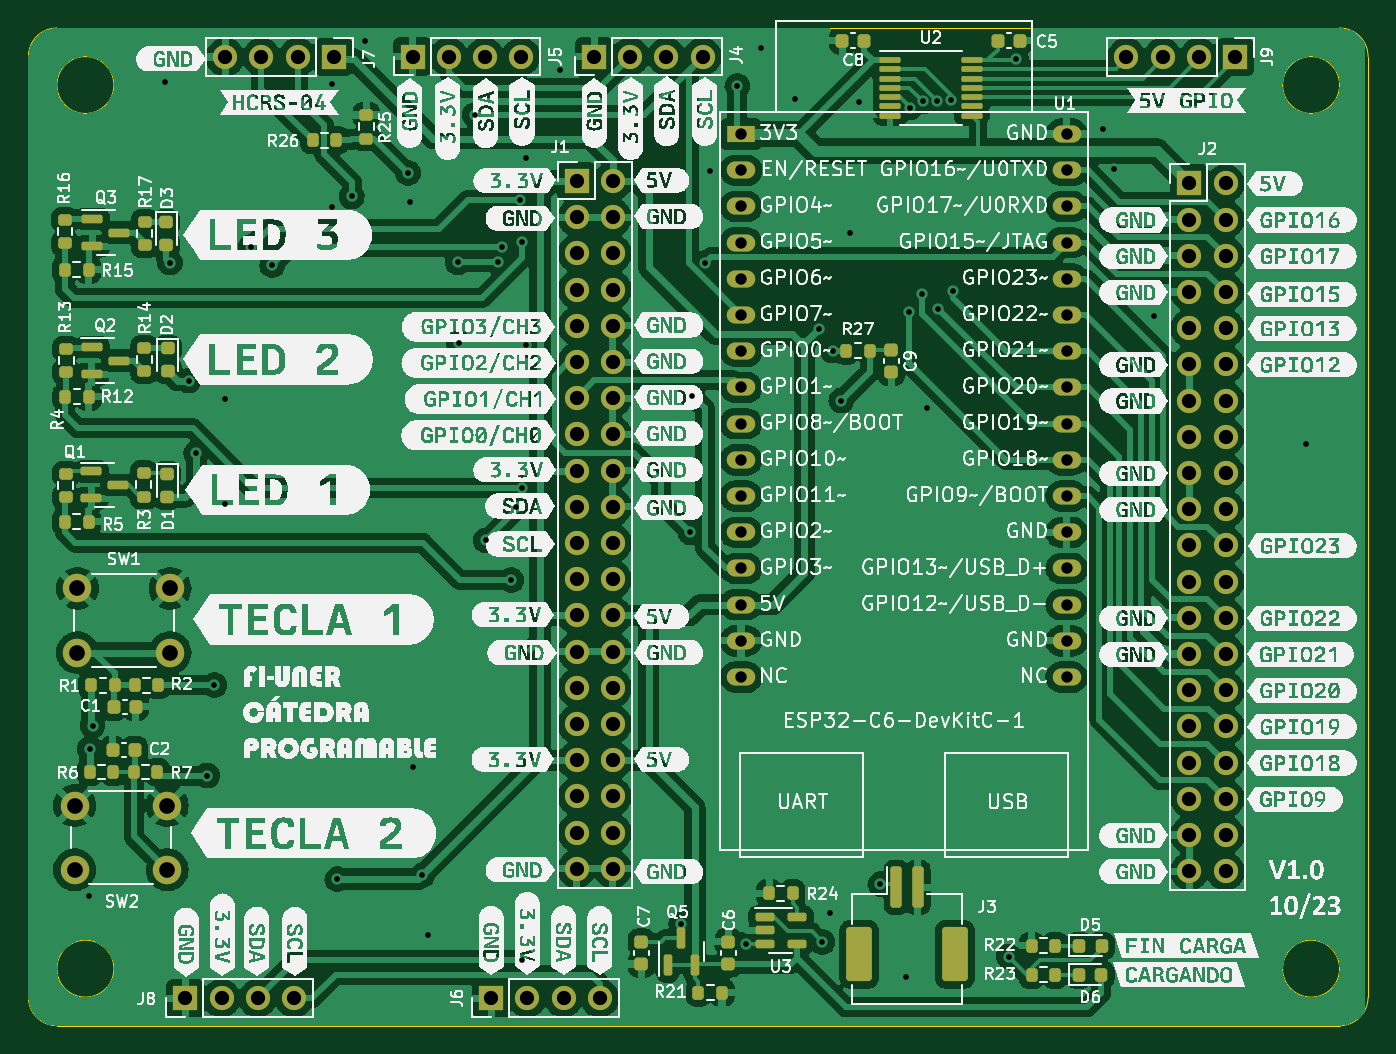
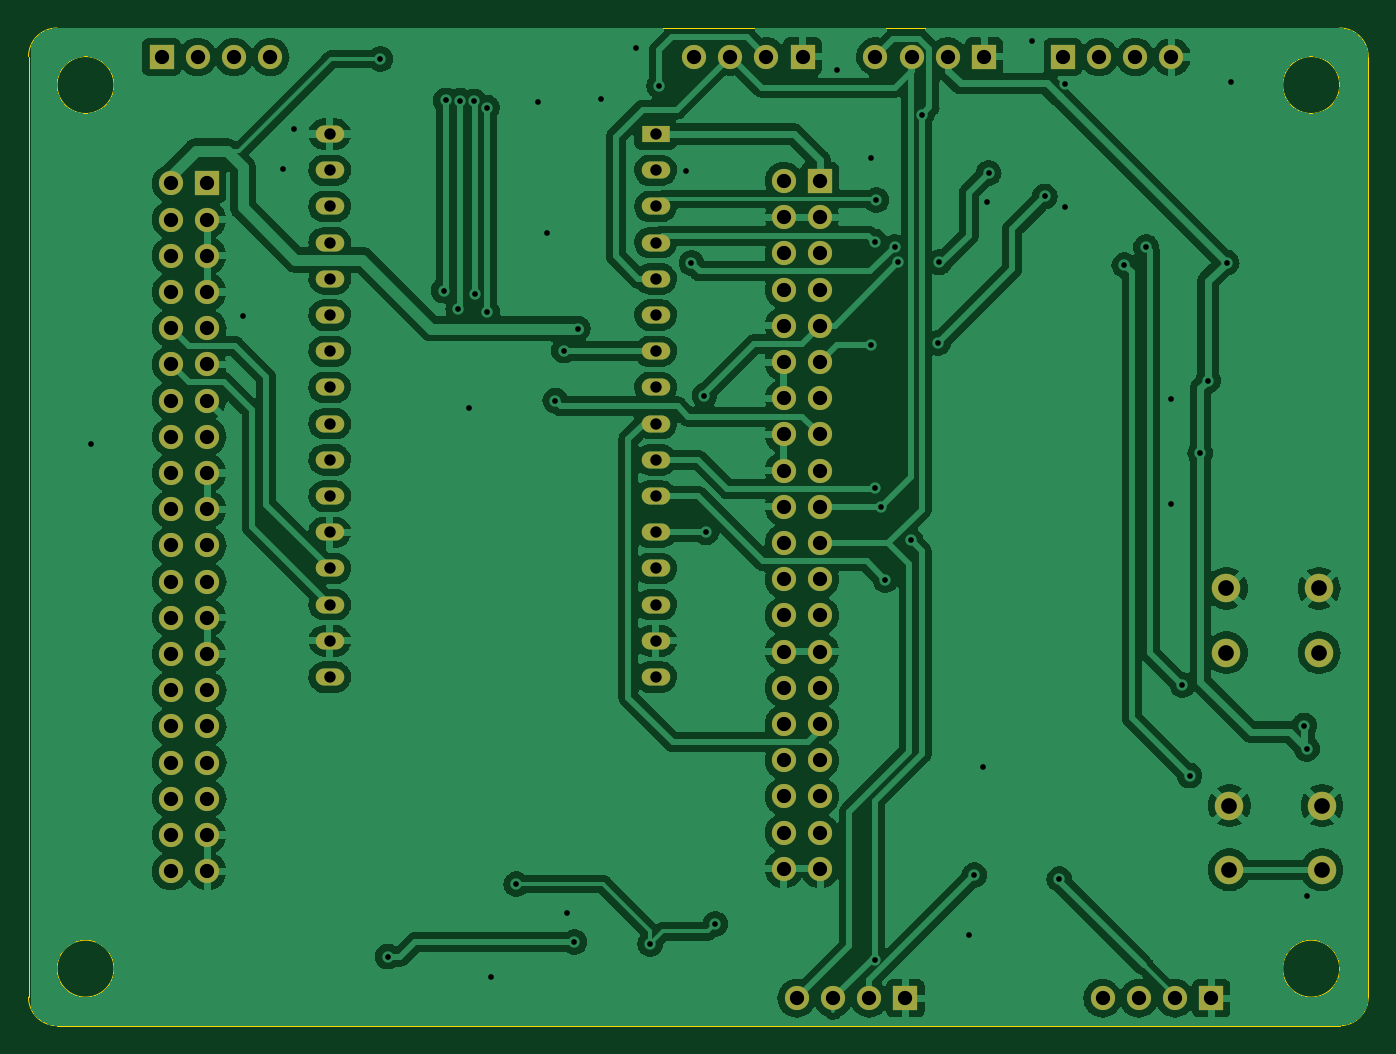
Circuit board: 11 layer files. Board 94.0 x 70.0 mm.
- bottom_copper: ESP-EDU-B_Cu.gbr (318745 bytes)
- bottom_mask: ESP-EDU-B_Mask.gbr (4476 bytes)
- paste: ESP-EDU-B_Paste.gbr (454 bytes)
- bottom_silk: ESP-EDU-B_Silkscreen.gbr (455 bytes)
- outline: ESP-EDU-Edge_Cuts.gbr (1290 bytes)
- top_copper: ESP-EDU-F_Cu.gbr (410278 bytes)
- top_mask: ESP-EDU-F_Mask.gbr (10030 bytes)
- paste: ESP-EDU-F_Paste.gbr (6003 bytes)
- top_silk: ESP-EDU-F_Silkscreen.gbr (674050 bytes)
- drill: ESP-EDU-NPTH.drl (276 bytes)
- drill: ESP-EDU-PTH.drl (3809 bytes)

=== bottom_copper: ESP-EDU-B_Cu.gbr (318745 bytes, source omitted) ===
=== bottom_mask: ESP-EDU-B_Mask.gbr ===
%TF.GenerationSoftware,KiCad,Pcbnew,(7.0.0)*%
%TF.CreationDate,2024-01-22T14:48:16-03:00*%
%TF.ProjectId,ESP-EDU,4553502d-4544-4552-9e6b-696361645f70,rev?*%
%TF.SameCoordinates,Original*%
%TF.FileFunction,Soldermask,Bot*%
%TF.FilePolarity,Negative*%
%FSLAX46Y46*%
G04 Gerber Fmt 4.6, Leading zero omitted, Abs format (unit mm)*
G04 Created by KiCad (PCBNEW (7.0.0)) date 2024-01-22 14:48:16*
%MOMM*%
%LPD*%
G01*
G04 APERTURE LIST*
%ADD10C,2.000000*%
%ADD11R,1.700000X1.700000*%
%ADD12O,1.700000X1.700000*%
%ADD13R,2.000000X1.200000*%
%ADD14O,2.000000X1.200000*%
G04 APERTURE END LIST*
D10*
%TO.C,SW1*%
X88444000Y-79320000D03*
X94944000Y-79320000D03*
X88444000Y-83820000D03*
X94944000Y-83820000D03*
%TD*%
D11*
%TO.C,J5*%
X111951999Y-41999999D03*
D12*
X114491999Y-41999999D03*
X117031999Y-41999999D03*
X119571999Y-41999999D03*
%TD*%
D11*
%TO.C,J8*%
X96011999Y-108076999D03*
D12*
X98551999Y-108076999D03*
X101091999Y-108076999D03*
X103631999Y-108076999D03*
%TD*%
D11*
%TO.C,J7*%
X106425999Y-42036999D03*
D12*
X103885999Y-42036999D03*
X101345999Y-42036999D03*
X98805999Y-42036999D03*
%TD*%
D11*
%TO.C,J2*%
X166459999Y-50899999D03*
D12*
X168999999Y-50899999D03*
X166459999Y-53439999D03*
X168999999Y-53439999D03*
X166459999Y-55979999D03*
X168999999Y-55979999D03*
X166459999Y-58519999D03*
X168999999Y-58519999D03*
X166459999Y-61059999D03*
X168999999Y-61059999D03*
X166459999Y-63599999D03*
X168999999Y-63599999D03*
X166459999Y-66139999D03*
X168999999Y-66139999D03*
X166459999Y-68679999D03*
X168999999Y-68679999D03*
X166459999Y-71219999D03*
X168999999Y-71219999D03*
X166459999Y-73759999D03*
X168999999Y-73759999D03*
X166459999Y-76299999D03*
X168999999Y-76299999D03*
X166459999Y-78839999D03*
X168999999Y-78839999D03*
X166459999Y-81379999D03*
X168999999Y-81379999D03*
X166459999Y-83919999D03*
X168999999Y-83919999D03*
X166459999Y-86459999D03*
X168999999Y-86459999D03*
X166459999Y-88999999D03*
X168999999Y-88999999D03*
X166459999Y-91539999D03*
X168999999Y-91539999D03*
X166459999Y-94079999D03*
X168999999Y-94079999D03*
X166459999Y-96619999D03*
X168999999Y-96619999D03*
X166459999Y-99159999D03*
X168999999Y-99159999D03*
%TD*%
D11*
%TO.C,J4*%
X124691999Y-41999999D03*
D12*
X127231999Y-41999999D03*
X129771999Y-41999999D03*
X132311999Y-41999999D03*
%TD*%
D11*
%TO.C,J9*%
X169661999Y-42036999D03*
D12*
X167121999Y-42036999D03*
X164581999Y-42036999D03*
X162041999Y-42036999D03*
%TD*%
D13*
%TO.C,U1*%
X134999999Y-47439999D03*
D14*
X134999999Y-49979999D03*
X134999999Y-52519999D03*
X134999999Y-55059999D03*
X134999999Y-57599999D03*
X134999999Y-60139999D03*
X134999999Y-62679999D03*
X134999999Y-65219999D03*
X134999999Y-67759999D03*
X134999999Y-70299999D03*
X134999999Y-72839999D03*
X134999999Y-75379999D03*
X134999999Y-77919999D03*
X134999999Y-80459999D03*
X134999999Y-82999999D03*
X134999999Y-85539999D03*
X157859999Y-85539999D03*
X157859999Y-82999999D03*
X157859999Y-80459999D03*
X157859999Y-77919999D03*
X157859999Y-75379999D03*
X157859999Y-72839999D03*
X157859999Y-70299999D03*
X157859999Y-67759999D03*
X157859999Y-65219999D03*
X157859999Y-62679999D03*
X157859999Y-60139999D03*
X157859999Y-57599999D03*
X157859999Y-55059999D03*
X157859999Y-52519999D03*
X157859999Y-49979999D03*
X157859999Y-47439999D03*
%TD*%
D10*
%TO.C,SW2*%
X88242000Y-94560000D03*
X94742000Y-94560000D03*
X88242000Y-99060000D03*
X94742000Y-99060000D03*
%TD*%
D11*
%TO.C,J1*%
X123459999Y-50739999D03*
D12*
X125999999Y-50739999D03*
X123459999Y-53279999D03*
X125999999Y-53279999D03*
X123459999Y-55819999D03*
X125999999Y-55819999D03*
X123459999Y-58359999D03*
X125999999Y-58359999D03*
X123459999Y-60899999D03*
X125999999Y-60899999D03*
X123459999Y-63439999D03*
X125999999Y-63439999D03*
X123459999Y-65979999D03*
X125999999Y-65979999D03*
X123459999Y-68519999D03*
X125999999Y-68519999D03*
X123459999Y-71059999D03*
X125999999Y-71059999D03*
X123459999Y-73599999D03*
X125999999Y-73599999D03*
X123459999Y-76139999D03*
X125999999Y-76139999D03*
X123459999Y-78679999D03*
X125999999Y-78679999D03*
X123459999Y-81219999D03*
X125999999Y-81219999D03*
X123459999Y-83759999D03*
X125999999Y-83759999D03*
X123459999Y-86299999D03*
X125999999Y-86299999D03*
X123459999Y-88839999D03*
X125999999Y-88839999D03*
X123459999Y-91379999D03*
X125999999Y-91379999D03*
X123459999Y-93919999D03*
X125999999Y-93919999D03*
X123459999Y-96459999D03*
X125999999Y-96459999D03*
X123459999Y-98999999D03*
X125999999Y-98999999D03*
%TD*%
D11*
%TO.C,J6*%
X117474999Y-108076999D03*
D12*
X120014999Y-108076999D03*
X122554999Y-108076999D03*
X125094999Y-108076999D03*
%TD*%
M02*

=== paste: ESP-EDU-B_Paste.gbr ===
%TF.GenerationSoftware,KiCad,Pcbnew,(7.0.0)*%
%TF.CreationDate,2024-01-22T14:48:15-03:00*%
%TF.ProjectId,ESP-EDU,4553502d-4544-4552-9e6b-696361645f70,rev?*%
%TF.SameCoordinates,Original*%
%TF.FileFunction,Paste,Bot*%
%TF.FilePolarity,Positive*%
%FSLAX46Y46*%
G04 Gerber Fmt 4.6, Leading zero omitted, Abs format (unit mm)*
G04 Created by KiCad (PCBNEW (7.0.0)) date 2024-01-22 14:48:15*
%MOMM*%
%LPD*%
G01*
G04 APERTURE LIST*
G04 APERTURE END LIST*
M02*

=== bottom_silk: ESP-EDU-B_Silkscreen.gbr ===
%TF.GenerationSoftware,KiCad,Pcbnew,(7.0.0)*%
%TF.CreationDate,2024-01-22T14:48:15-03:00*%
%TF.ProjectId,ESP-EDU,4553502d-4544-4552-9e6b-696361645f70,rev?*%
%TF.SameCoordinates,Original*%
%TF.FileFunction,Legend,Bot*%
%TF.FilePolarity,Positive*%
%FSLAX46Y46*%
G04 Gerber Fmt 4.6, Leading zero omitted, Abs format (unit mm)*
G04 Created by KiCad (PCBNEW (7.0.0)) date 2024-01-22 14:48:15*
%MOMM*%
%LPD*%
G01*
G04 APERTURE LIST*
G04 APERTURE END LIST*
M02*

=== outline: ESP-EDU-Edge_Cuts.gbr ===
%TF.GenerationSoftware,KiCad,Pcbnew,(7.0.0)*%
%TF.CreationDate,2024-01-22T14:48:16-03:00*%
%TF.ProjectId,ESP-EDU,4553502d-4544-4552-9e6b-696361645f70,rev?*%
%TF.SameCoordinates,Original*%
%TF.FileFunction,Profile,NP*%
%FSLAX46Y46*%
G04 Gerber Fmt 4.6, Leading zero omitted, Abs format (unit mm)*
G04 Created by KiCad (PCBNEW (7.0.0)) date 2024-01-22 14:48:16*
%MOMM*%
%LPD*%
G01*
G04 APERTURE LIST*
%TA.AperFunction,Profile*%
%ADD10C,0.100000*%
%TD*%
G04 APERTURE END LIST*
D10*
X85000000Y-108000000D02*
X85000000Y-42000000D01*
X177000000Y-106000000D02*
G75*
G03*
X177000000Y-106000000I-2000000J0D01*
G01*
X179000000Y-42000000D02*
G75*
G03*
X177000000Y-40000000I-2000000J0D01*
G01*
X177000000Y-44000000D02*
G75*
G03*
X177000000Y-44000000I-2000000J0D01*
G01*
X177000000Y-110000000D02*
G75*
G03*
X179000000Y-108000000I0J2000000D01*
G01*
X177000000Y-110000000D02*
X87000000Y-110000000D01*
X87000000Y-40000000D02*
X177000000Y-40000000D01*
X91000000Y-44000000D02*
G75*
G03*
X91000000Y-44000000I-2000000J0D01*
G01*
X91000000Y-106000000D02*
G75*
G03*
X91000000Y-106000000I-2000000J0D01*
G01*
X179000000Y-42000000D02*
X179000000Y-108000000D01*
X85000000Y-108000000D02*
G75*
G03*
X87000000Y-110000000I2000000J0D01*
G01*
X87000000Y-40000000D02*
G75*
G03*
X85000000Y-42000000I0J-2000000D01*
G01*
M02*

=== top_copper: ESP-EDU-F_Cu.gbr (410278 bytes, source omitted) ===
=== top_mask: ESP-EDU-F_Mask.gbr (10030 bytes, source omitted) ===
=== paste: ESP-EDU-F_Paste.gbr ===
%TF.GenerationSoftware,KiCad,Pcbnew,(7.0.0)*%
%TF.CreationDate,2024-01-22T14:48:15-03:00*%
%TF.ProjectId,ESP-EDU,4553502d-4544-4552-9e6b-696361645f70,rev?*%
%TF.SameCoordinates,Original*%
%TF.FileFunction,Paste,Top*%
%TF.FilePolarity,Positive*%
%FSLAX46Y46*%
G04 Gerber Fmt 4.6, Leading zero omitted, Abs format (unit mm)*
G04 Created by KiCad (PCBNEW (7.0.0)) date 2024-01-22 14:48:15*
%MOMM*%
%LPD*%
G01*
G04 APERTURE LIST*
G04 Aperture macros list*
%AMRoundRect*
0 Rectangle with rounded corners*
0 $1 Rounding radius*
0 $2 $3 $4 $5 $6 $7 $8 $9 X,Y pos of 4 corners*
0 Add a 4 corners polygon primitive as box body*
4,1,4,$2,$3,$4,$5,$6,$7,$8,$9,$2,$3,0*
0 Add four circle primitives for the rounded corners*
1,1,$1+$1,$2,$3*
1,1,$1+$1,$4,$5*
1,1,$1+$1,$6,$7*
1,1,$1+$1,$8,$9*
0 Add four rect primitives between the rounded corners*
20,1,$1+$1,$2,$3,$4,$5,0*
20,1,$1+$1,$4,$5,$6,$7,0*
20,1,$1+$1,$6,$7,$8,$9,0*
20,1,$1+$1,$8,$9,$2,$3,0*%
G04 Aperture macros list end*
%ADD10RoundRect,0.150000X-0.512500X-0.150000X0.512500X-0.150000X0.512500X0.150000X-0.512500X0.150000X0*%
%ADD11RoundRect,0.200000X-0.275000X0.200000X-0.275000X-0.200000X0.275000X-0.200000X0.275000X0.200000X0*%
%ADD12RoundRect,0.225000X-0.225000X-0.250000X0.225000X-0.250000X0.225000X0.250000X-0.225000X0.250000X0*%
%ADD13RoundRect,0.225000X0.225000X0.250000X-0.225000X0.250000X-0.225000X-0.250000X0.225000X-0.250000X0*%
%ADD14RoundRect,0.200000X-0.200000X-0.275000X0.200000X-0.275000X0.200000X0.275000X-0.200000X0.275000X0*%
%ADD15RoundRect,0.200000X0.200000X0.275000X-0.200000X0.275000X-0.200000X-0.275000X0.200000X-0.275000X0*%
%ADD16RoundRect,0.225000X-0.250000X0.225000X-0.250000X-0.225000X0.250000X-0.225000X0.250000X0.225000X0*%
%ADD17RoundRect,0.218750X-0.256250X0.218750X-0.256250X-0.218750X0.256250X-0.218750X0.256250X0.218750X0*%
%ADD18RoundRect,0.218750X-0.218750X-0.256250X0.218750X-0.256250X0.218750X0.256250X-0.218750X0.256250X0*%
%ADD19RoundRect,0.100000X-0.637500X-0.100000X0.637500X-0.100000X0.637500X0.100000X-0.637500X0.100000X0*%
%ADD20RoundRect,0.150000X-0.587500X-0.150000X0.587500X-0.150000X0.587500X0.150000X-0.587500X0.150000X0*%
%ADD21RoundRect,0.225000X0.250000X-0.225000X0.250000X0.225000X-0.250000X0.225000X-0.250000X-0.225000X0*%
%ADD22RoundRect,0.200000X0.275000X-0.200000X0.275000X0.200000X-0.275000X0.200000X-0.275000X-0.200000X0*%
%ADD23RoundRect,0.150000X0.150000X-0.587500X0.150000X0.587500X-0.150000X0.587500X-0.150000X-0.587500X0*%
%ADD24RoundRect,0.200000X-0.200000X-1.250000X0.200000X-1.250000X0.200000X1.250000X-0.200000X1.250000X0*%
%ADD25RoundRect,0.250000X-0.650000X-1.650000X0.650000X-1.650000X0.650000X1.650000X-0.650000X1.650000X0*%
G04 APERTURE END LIST*
D10*
%TO.C,U3*%
X136653000Y-102367000D03*
X136653000Y-103317000D03*
X136653000Y-104267000D03*
X138928000Y-104267000D03*
X138928000Y-102367000D03*
%TD*%
D11*
%TO.C,R3*%
X93091000Y-71221500D03*
X93091000Y-72871500D03*
%TD*%
D12*
%TO.C,C5*%
X153009000Y-40894000D03*
X154559000Y-40894000D03*
%TD*%
D13*
%TO.C,C2*%
X92469000Y-90672000D03*
X90919000Y-90672000D03*
%TD*%
D11*
%TO.C,R17*%
X93156000Y-53596000D03*
X93156000Y-55246000D03*
%TD*%
D14*
%TO.C,R27*%
X142380200Y-62636400D03*
X144030200Y-62636400D03*
%TD*%
%TO.C,R1*%
X89407000Y-86106000D03*
X91057000Y-86106000D03*
%TD*%
D15*
%TO.C,R23*%
X157035000Y-106426000D03*
X155385000Y-106426000D03*
%TD*%
D16*
%TO.C,C7*%
X128016000Y-104127000D03*
X128016000Y-105677000D03*
%TD*%
D15*
%TO.C,R7*%
X94043000Y-92202000D03*
X92393000Y-92202000D03*
%TD*%
D17*
%TO.C,D1*%
X94742000Y-71323000D03*
X94742000Y-72898000D03*
%TD*%
D18*
%TO.C,D6*%
X158699000Y-106426000D03*
X160274000Y-106426000D03*
%TD*%
D11*
%TO.C,R14*%
X93135750Y-62446500D03*
X93135750Y-64096500D03*
%TD*%
D19*
%TO.C,U2*%
X145473500Y-42246000D03*
X145473500Y-42896000D03*
X145473500Y-43546000D03*
X145473500Y-44196000D03*
X145473500Y-44846000D03*
X145473500Y-45496000D03*
X145473500Y-46146000D03*
X151198500Y-46146000D03*
X151198500Y-45496000D03*
X151198500Y-44846000D03*
X151198500Y-44196000D03*
X151198500Y-43546000D03*
X151198500Y-42896000D03*
X151198500Y-42246000D03*
%TD*%
D14*
%TO.C,R12*%
X87588750Y-65876500D03*
X89238750Y-65876500D03*
%TD*%
%TO.C,R6*%
X89317000Y-92202000D03*
X90967000Y-92202000D03*
%TD*%
D15*
%TO.C,R24*%
X138620000Y-100711000D03*
X136970000Y-100711000D03*
%TD*%
D20*
%TO.C,Q1*%
X89414500Y-71110500D03*
X89414500Y-73010500D03*
X91289500Y-72060500D03*
%TD*%
D16*
%TO.C,C9*%
X145542000Y-62610400D03*
X145542000Y-64160400D03*
%TD*%
D21*
%TO.C,C6*%
X134112000Y-105664000D03*
X134112000Y-104114000D03*
%TD*%
D14*
%TO.C,R15*%
X87568000Y-56961000D03*
X89218000Y-56961000D03*
%TD*%
D20*
%TO.C,Q3*%
X89497000Y-53406000D03*
X89497000Y-55306000D03*
X91372000Y-54356000D03*
%TD*%
D14*
%TO.C,R5*%
X87567000Y-74650500D03*
X89217000Y-74650500D03*
%TD*%
D15*
%TO.C,R22*%
X157035000Y-104394000D03*
X155385000Y-104394000D03*
%TD*%
D17*
%TO.C,D2*%
X94786750Y-62484000D03*
X94786750Y-64059000D03*
%TD*%
D11*
%TO.C,R25*%
X108712000Y-46102000D03*
X108712000Y-47752000D03*
%TD*%
D22*
%TO.C,R16*%
X87568000Y-55119000D03*
X87568000Y-53469000D03*
%TD*%
D13*
%TO.C,C8*%
X143663000Y-40894000D03*
X142113000Y-40894000D03*
%TD*%
D22*
%TO.C,R13*%
X87651750Y-64161500D03*
X87651750Y-62511500D03*
%TD*%
D17*
%TO.C,D3*%
X94680000Y-53633500D03*
X94680000Y-55208500D03*
%TD*%
D23*
%TO.C,Q5*%
X129860000Y-105748000D03*
X131760000Y-105748000D03*
X130810000Y-103873000D03*
%TD*%
D15*
%TO.C,R26*%
X106616000Y-47879000D03*
X104966000Y-47879000D03*
%TD*%
D20*
%TO.C,Q2*%
X89452750Y-62387500D03*
X89452750Y-64287500D03*
X91327750Y-63337500D03*
%TD*%
D24*
%TO.C,J3*%
X145900000Y-100300000D03*
X147400000Y-100300000D03*
D25*
X143300000Y-105000000D03*
X150000000Y-105000000D03*
%TD*%
D15*
%TO.C,R2*%
X94105000Y-86106000D03*
X92455000Y-86106000D03*
%TD*%
D18*
%TO.C,D5*%
X158724500Y-104394000D03*
X160299500Y-104394000D03*
%TD*%
D14*
%TO.C,R21*%
X132017000Y-107683000D03*
X133667000Y-107683000D03*
%TD*%
D22*
%TO.C,R4*%
X87630000Y-72935500D03*
X87630000Y-71285500D03*
%TD*%
D12*
%TO.C,C1*%
X90981000Y-87630000D03*
X92531000Y-87630000D03*
%TD*%
M02*

=== top_silk: ESP-EDU-F_Silkscreen.gbr (674050 bytes, source omitted) ===
=== drill: ESP-EDU-NPTH.drl ===
M48
; DRILL file {KiCad (7.0.0)} date Mon Jan 22 14:48:19 2024
; FORMAT={-:-/ absolute / metric / decimal}
; #@! TF.CreationDate,2024-01-22T14:48:19-03:00
; #@! TF.GenerationSoftware,Kicad,Pcbnew,(7.0.0)
; #@! TF.FileFunction,NonPlated,1,2,NPTH
FMAT,2
METRIC
%
G90
G05
T0
M30

=== drill: ESP-EDU-PTH.drl ===
M48
; DRILL file {KiCad (7.0.0)} date Mon Jan 22 14:48:19 2024
; FORMAT={-:-/ absolute / metric / decimal}
; #@! TF.CreationDate,2024-01-22T14:48:19-03:00
; #@! TF.GenerationSoftware,Kicad,Pcbnew,(7.0.0)
; #@! TF.FileFunction,Plated,1,2,PTH
FMAT,2
METRIC
; #@! TA.AperFunction,Plated,PTH,ViaDrill
T1C0.400
; #@! TA.AperFunction,Plated,PTH,ComponentDrill
T2C0.800
; #@! TA.AperFunction,Plated,PTH,ComponentDrill
T3C1.000
; #@! TA.AperFunction,Plated,PTH,ComponentDrill
T4C1.100
%
G90
G05
T1
X89.281Y-100.882
X89.3Y-90.57
X89.502Y-88.948
X94.615Y-43.815
X94.934Y-56.453
X96.245Y-64.742
X96.774Y-69.825
X97.536Y-92.456
X98.044Y-86.106
X98.806Y-66.04
X98.806Y-73.406
X100.584Y-55.372
X102.108Y-56.642
X106.299Y-43.942
X106.299Y-52.578
X106.68Y-99.721
X107.696Y-51.816
X108.585Y-40.894
X111.633Y-50.17
X111.76Y-52.197
X112.014Y-91.821
X112.649Y-99.441
X113.03Y-103.632
X115.113Y-56.439
X115.189Y-62.103
X116.332Y-46.101
X117.094Y-75.946
X117.958Y-56.439
X118.233Y-55.368
X118.872Y-78.74
X119.193Y-73.6
X119.507Y-52.07
X119.634Y-54.991
X119.634Y-72.263
X119.638Y-105.406
X119.888Y-49.149
X119.888Y-62.23
X122.301Y-42.926
X130.81Y-102.87
X131.445Y-75.38
X131.572Y-65.786
X132.483Y-56.493
X132.842Y-50.038
X134.747Y-44.069
X135.382Y-104.267
X136.398Y-41.402
X138.811Y-44.958
X140.462Y-61.087
X140.716Y-104.14
X141.224Y-102.108
X141.427Y-62.636
X142.037Y-66.142
X142.621Y-54.356
X143.256Y-45.212
X144.78Y-100.076
X146.558Y-106.553
X146.812Y-59.944
X146.838Y-45.587
X147.701Y-58.674
X147.736Y-45.149
X148.082Y-66.675
X148.734Y-45.09
X148.844Y-59.69
X149.733Y-45.085
X149.86Y-58.42
X153.797Y-105.156
X154.305Y-42.171
X160.401Y-47.117
X161.163Y-49.911
X163.957Y-60.198
X174.625Y-69.215
T2
X135.0Y-47.44
X135.0Y-49.98
X135.0Y-52.52
X135.0Y-55.06
X135.0Y-57.6
X135.0Y-60.14
X135.0Y-62.68
X135.0Y-65.22
X135.0Y-67.76
X135.0Y-70.3
X135.0Y-72.84
X135.0Y-75.38
X135.0Y-77.92
X135.0Y-80.46
X135.0Y-83.0
X135.0Y-85.54
X157.86Y-47.44
X157.86Y-49.98
X157.86Y-52.52
X157.86Y-55.06
X157.86Y-57.6
X157.86Y-60.14
X157.86Y-62.68
X157.86Y-65.22
X157.86Y-67.76
X157.86Y-70.3
X157.86Y-72.84
X157.86Y-75.38
X157.86Y-77.92
X157.86Y-80.46
X157.86Y-83.0
X157.86Y-85.54
T3
X96.012Y-108.077
X98.552Y-108.077
X98.806Y-42.037
X101.092Y-108.077
X101.346Y-42.037
X103.632Y-108.077
X103.886Y-42.037
X106.426Y-42.037
X111.952Y-42.0
X114.492Y-42.0
X117.032Y-42.0
X117.475Y-108.077
X119.572Y-42.0
X120.015Y-108.077
X122.555Y-108.077
X123.46Y-50.74
X123.46Y-53.28
X123.46Y-55.82
X123.46Y-58.36
X123.46Y-60.9
X123.46Y-63.44
X123.46Y-65.98
X123.46Y-68.52
X123.46Y-71.06
X123.46Y-73.6
X123.46Y-76.14
X123.46Y-78.68
X123.46Y-81.22
X123.46Y-83.76
X123.46Y-86.3
X123.46Y-88.84
X123.46Y-91.38
X123.46Y-93.92
X123.46Y-96.46
X123.46Y-99.0
X124.692Y-42.0
X125.095Y-108.077
X126.0Y-50.74
X126.0Y-53.28
X126.0Y-55.82
X126.0Y-58.36
X126.0Y-60.9
X126.0Y-63.44
X126.0Y-65.98
X126.0Y-68.52
X126.0Y-71.06
X126.0Y-73.6
X126.0Y-76.14
X126.0Y-78.68
X126.0Y-81.22
X126.0Y-83.76
X126.0Y-86.3
X126.0Y-88.84
X126.0Y-91.38
X126.0Y-93.92
X126.0Y-96.46
X126.0Y-99.0
X127.232Y-42.0
X129.772Y-42.0
X132.312Y-42.0
X162.042Y-42.037
X164.582Y-42.037
X166.46Y-50.9
X166.46Y-53.44
X166.46Y-55.98
X166.46Y-58.52
X166.46Y-61.06
X166.46Y-63.6
X166.46Y-66.14
X166.46Y-68.68
X166.46Y-71.22
X166.46Y-73.76
X166.46Y-76.3
X166.46Y-78.84
X166.46Y-81.38
X166.46Y-83.92
X166.46Y-86.46
X166.46Y-89.0
X166.46Y-91.54
X166.46Y-94.08
X166.46Y-96.62
X166.46Y-99.16
X167.122Y-42.037
X169.0Y-50.9
X169.0Y-53.44
X169.0Y-55.98
X169.0Y-58.52
X169.0Y-61.06
X169.0Y-63.6
X169.0Y-66.14
X169.0Y-68.68
X169.0Y-71.22
X169.0Y-73.76
X169.0Y-76.3
X169.0Y-78.84
X169.0Y-81.38
X169.0Y-83.92
X169.0Y-86.46
X169.0Y-89.0
X169.0Y-91.54
X169.0Y-94.08
X169.0Y-96.62
X169.0Y-99.16
X169.662Y-42.037
T4
X88.242Y-94.56
X88.242Y-99.06
X88.444Y-79.32
X88.444Y-83.82
X94.742Y-94.56
X94.742Y-99.06
X94.944Y-79.32
X94.944Y-83.82
T0
M30

